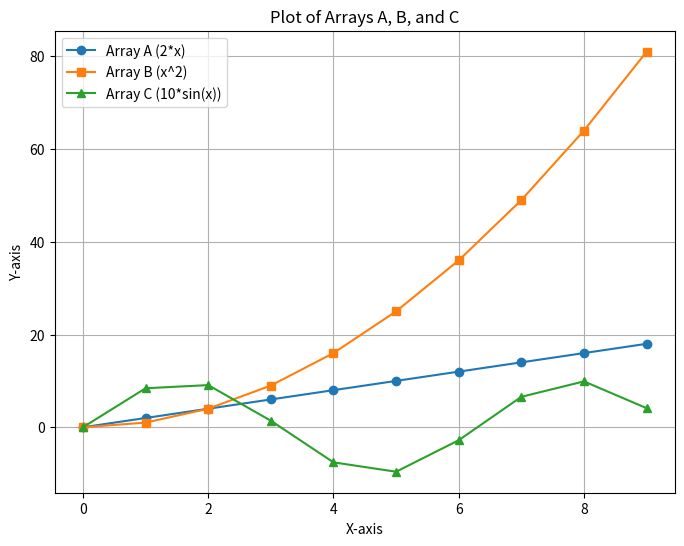

Reproduce this figure in Python.
import numpy as np

import matplotlib.pyplot as plt

# 1. 初始化三个数组 (Initialize three arrays)
# 假设我们创建一些示例数据 (Assuming we create some sample data)
x = np.arange(10)  # X轴数据 (X-axis data)
A = x * 2          # 数组 A (Array A)
B = x ** 2         # 数组 B (Array B)
C = 10 * np.sin(x) # 数组 C (Array C)

# 2. 在同一个图中绘制三个数组 (Plot the three arrays on the same graph)
plt.figure(figsize=(8, 6)) # 创建图形 (Create a figure)

plt.plot(x, A, label='Array A (2*x)', marker='o')  # 绘制 A (Plot A)
plt.plot(x, B, label='Array B (x^2)', marker='s')  # 绘制 B (Plot B)
plt.plot(x, C, label='Array C (10*sin(x))', marker='^') # 绘制 C (Plot C)

# 添加图例、标签和标题 (Add legend, labels, and title)
plt.legend()
plt.xlabel("X-axis")
plt.ylabel("Y-axis")
plt.title("Plot of Arrays A, B, and C")
plt.grid(True) # 添加网格线 (Add grid lines)

# 显示图形 (Display the plot)
plt.show()